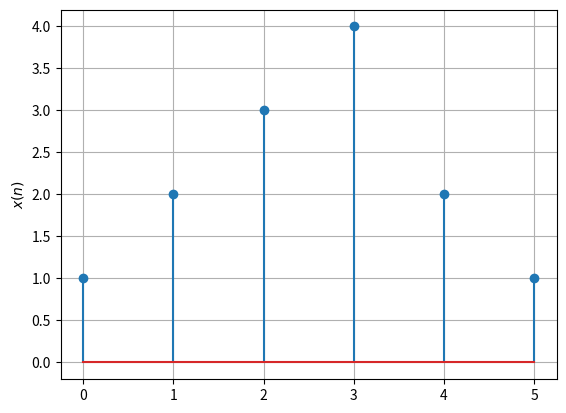

This figure's Python source: (Note: this script raises an exception after producing the figure.)
import numpy as np
import matplotlib.pyplot as plt

x = np.array([1.0,2.0,3.0,4.0,2.0,1.0])

plt.stem(range(0,6),x)
# plt.title('Digital Filter Input x(n)')
plt.ylabel('$x(n)$')
plt.grid()
plt.savefig('figs/3.1.png')
plt.show()